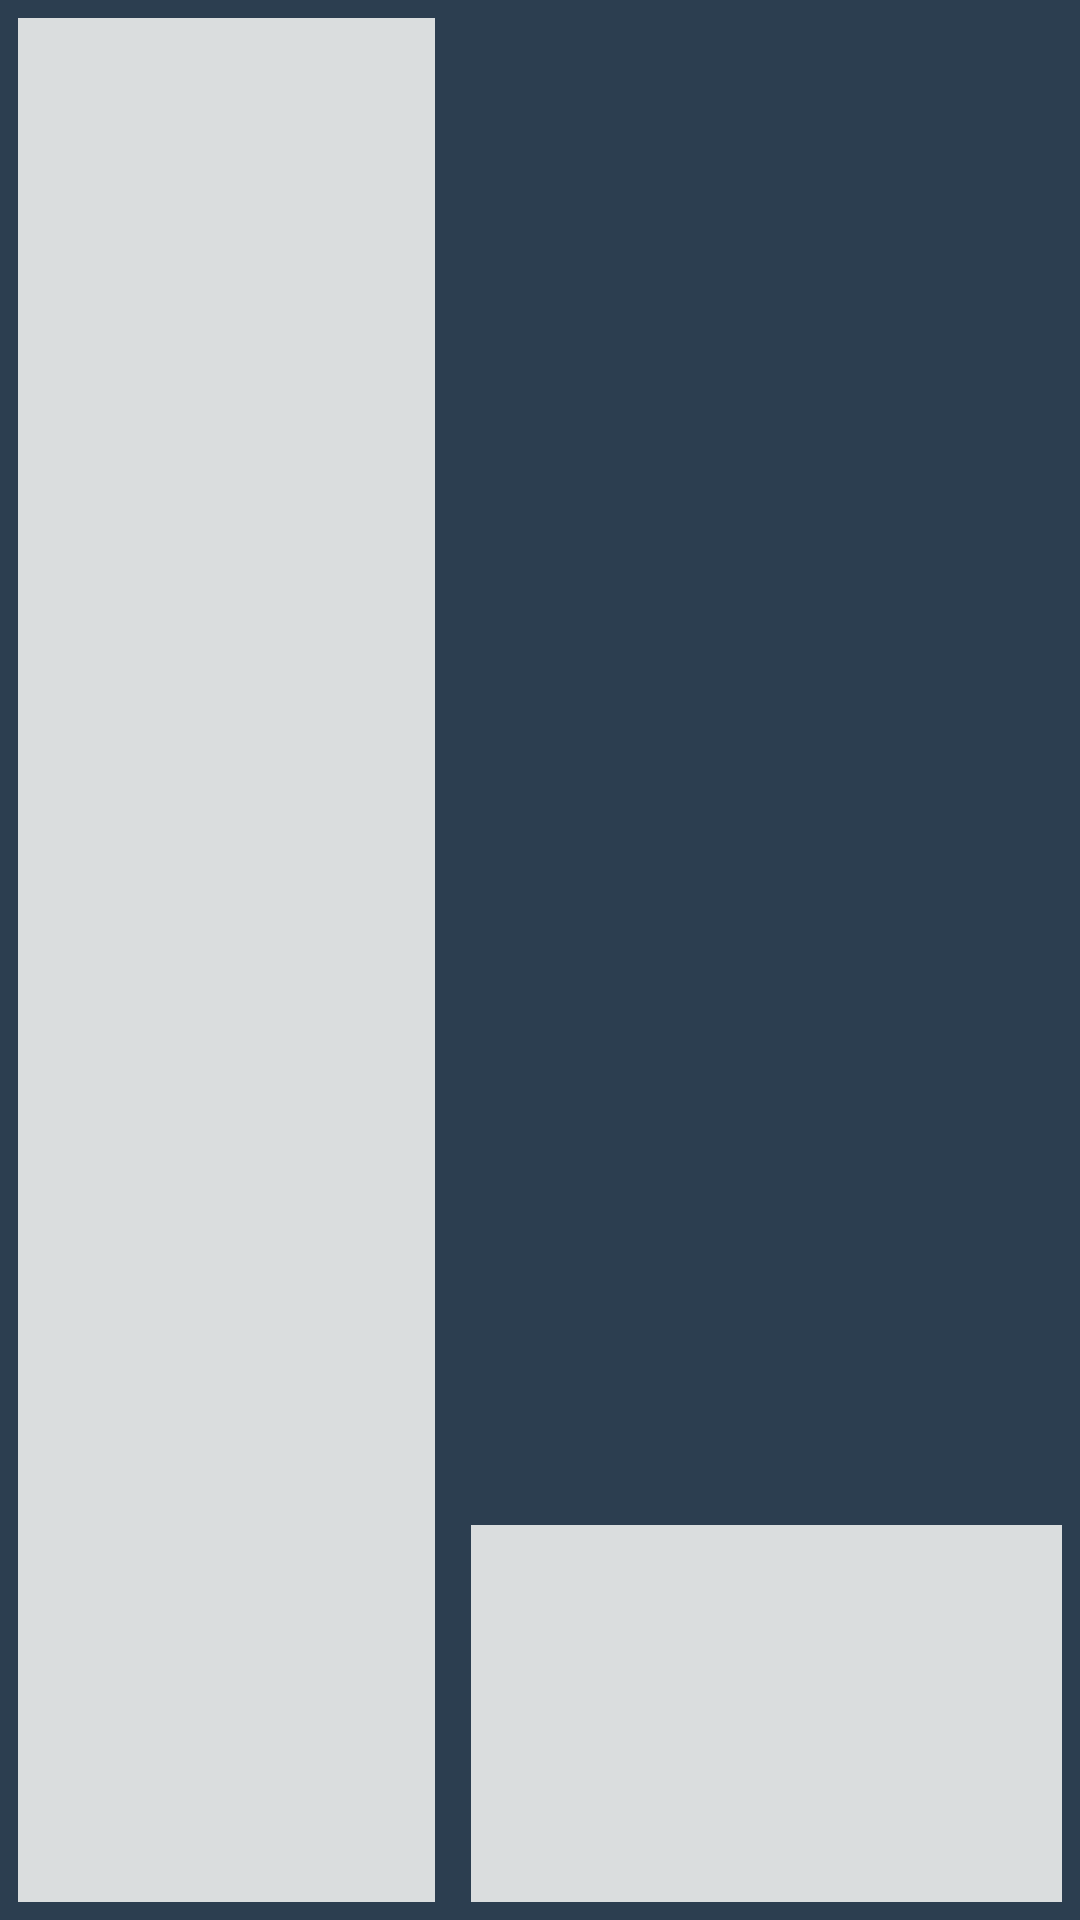

Here is an Android app screen rendered from its layout file. Give the layout XML and the strings, colors and styles it references.
<!-- AndroidManifest.xml: application theme AppTheme -->
<!-- res/layout/fragment_main.xml -->
<?xml version="1.0" encoding="utf-8"?>
<LinearLayout
    xmlns:android="http://schemas.android.com/apk/res/android"
    android:orientation="horizontal"
    android:layout_width="match_parent"
    android:layout_height="match_parent"
    android:background="@color/default_background"
    android:weightSum="5"
    >

    <FrameLayout
        android:id="@+id/messages_fragment"
        android:layout_width="0dp"
        android:layout_height="match_parent"
        android:layout_margin="@dimen/keyline_05"
        android:layout_weight="2"
        android:background="@drawable/background_fragment_default"
        />

    <LinearLayout
        android:layout_width="0dp"
        android:layout_height="match_parent"
        android:orientation="vertical"
        android:layout_weight="3"
        android:weightSum="5"
        >

        <LinearLayout
            android:layout_width="match_parent"
            android:layout_height="0dp"
            android:layout_weight="4"
            android:orientation="horizontal"
            android:weightSum="40"
            >

            <FrameLayout
                android:id="@+id/announce_fragment"
                android:layout_width="0dp"
                android:layout_height="match_parent"
                android:layout_margin="@dimen/keyline_05"
                android:background="@color/default_background"
                android:layout_weight="21"
                />

            <FrameLayout
                android:id="@+id/ranking_fragment"
                android:layout_width="0dp"
                android:layout_height="match_parent"
                android:layout_margin="@dimen/keyline_05"
                android:background="@color/default_background"
                android:layout_weight="19"
                />

        </LinearLayout>

        <FrameLayout
            android:id="@+id/question_fragment"
            android:layout_width="match_parent"
            android:layout_height="0dp"
            android:layout_margin="@dimen/keyline_05"
            android:background="@drawable/background_fragment_question"
            android:padding="@dimen/keyline_1"
            android:layout_weight="1"
            />

    </LinearLayout>
</LinearLayout>
<!-- resources referenced by this layout -->
<resources>
  <color name="default_background">#2C3E50</color>
  <dimen name="keyline_05">6dp</dimen>
  <dimen name="keyline_1">12dp</dimen>
  <!-- drawable background_fragment_default (drawable) -->
  <?xml version="1.0" encoding="UTF-8"?>
  <shape xmlns:android="http://schemas.android.com/apk/res/android">
      <solid android:color="@color/background_fragments_color"/>
  
      <corners
          android:bottomRightRadius="@dimen/background_corner_radius"
          android:bottomLeftRadius="@dimen/background_corner_radius"
          android:topLeftRadius="@dimen/background_corner_radius"
          android:topRightRadius="@dimen/background_corner_radius"/>
  </shape>
  <!-- drawable background_fragment_question (drawable) -->
  <?xml version="1.0" encoding="UTF-8"?>
  <shape xmlns:android="http://schemas.android.com/apk/res/android">
      <solid android:color="@color/background_fragment_question_color"/>
  
      <corners
          android:bottomRightRadius="@dimen/background_corner_radius"
          android:bottomLeftRadius="@dimen/background_corner_radius"
          android:topLeftRadius="@dimen/background_corner_radius"
          android:topRightRadius="@dimen/background_corner_radius"/>
  </shape>
  <style name="AppTheme" parent="@style/Theme.Leanback">
          <item name="android:textViewStyle">@style/PepperSalt.TextViewStyle</item>
          <item name="android:textColor">@color/text_color</item>
      </style>
  <color name="background_fragments_color">#DADDDE</color>
  <color name="background_fragment_question_color">#DADDDE</color>
  <style name="PepperSalt.TextViewStyle" parent="android:Widget.TextView">
          <item name="android:textColor">@color/text_color</item>
      </style>
  <color name="text_color">#2C3E50</color>
</resources>
